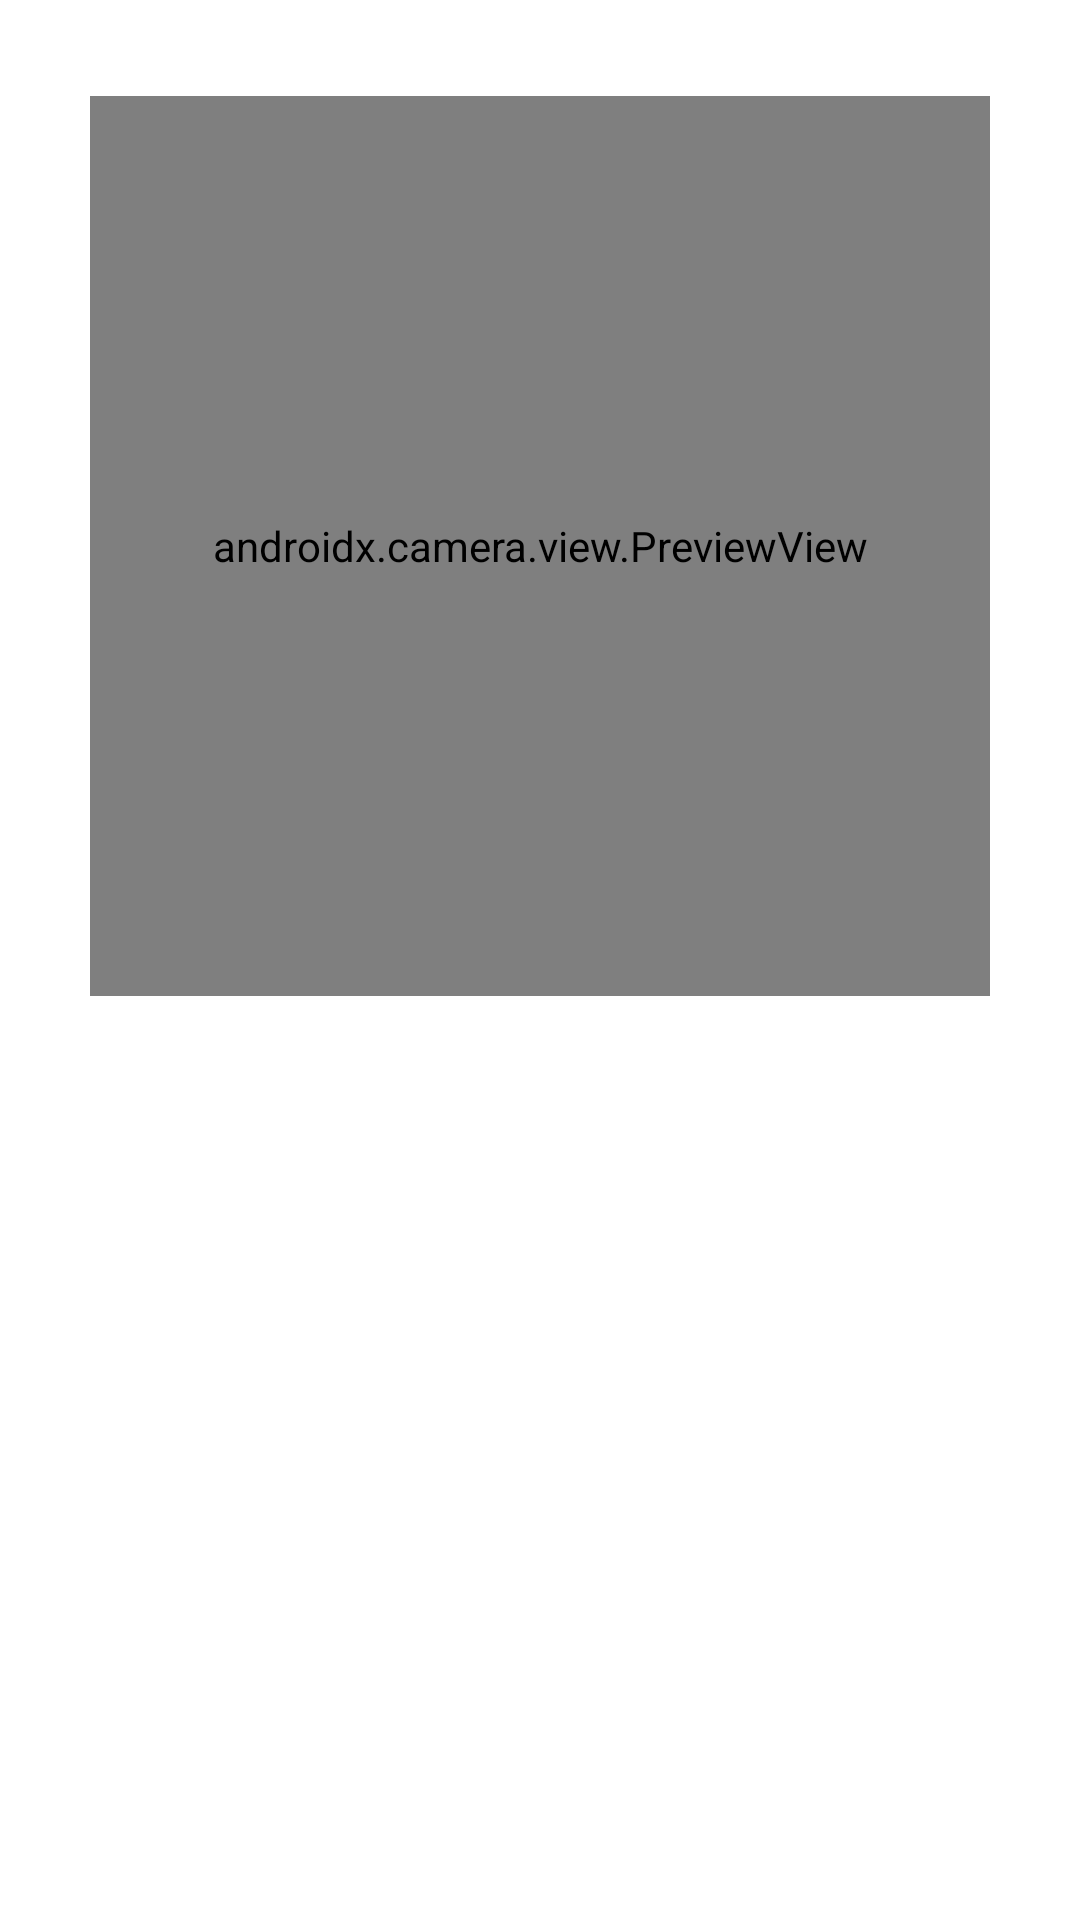

The Android layout XML behind this screen, and the referenced resources:
<!-- AndroidManifest.xml: application theme Theme.MajikaUnbound -->
<!-- res/layout/activity_payment.xml -->
<?xml version="1.0" encoding="utf-8"?>
<androidx.constraintlayout.widget.ConstraintLayout xmlns:android="http://schemas.android.com/apk/res/android"
    android:layout_width="match_parent"
    android:layout_height="match_parent"
    xmlns:app="http://schemas.android.com/apk/res-auto">

    <androidx.camera.view.PreviewView
        android:id="@+id/liveQRPreview"
        android:layout_width="300dp"
        android:layout_height="0dp"
        android:layout_marginTop="32dp"
        app:layout_constraintDimensionRatio="1:1"
        app:layout_constraintTop_toTopOf="parent"
        app:layout_constraintStart_toStartOf="parent"
        app:layout_constraintEnd_toEndOf="parent"
        />
    <TextView
        android:id="@+id/paymentTotalDue"
        android:layout_width="wrap_content"
        android:layout_height="wrap_content"
        app:layout_constraintStart_toStartOf="@id/liveQRPreview"
        app:layout_constraintEnd_toEndOf="@id/liveQRPreview"
        app:layout_constraintTop_toBottomOf="@id/liveQRPreview"
        android:layout_marginTop="20dp"
        android:textSize="24sp"
        android:textColor="#000000"
        android:textStyle="bold"
        />
    <TextView
        android:id="@+id/paymentStatusPreview"
        android:layout_width="wrap_content"
        android:layout_height="wrap_content"
        app:layout_constraintStart_toStartOf="@id/liveQRPreview"
        app:layout_constraintEnd_toEndOf="@id/liveQRPreview"
        app:layout_constraintTop_toBottomOf="@id/paymentTotalDue"
        android:layout_marginTop="20dp"
        android:textSize="18sp"
        android:textColor="#FF0000"
        android:textStyle="bold"
        />
    <TextView
        android:id="@+id/paymentResultComment"
        android:layout_width="wrap_content"
        android:layout_height="wrap_content"
        app:layout_constraintStart_toStartOf="@id/paymentStatusPreview"
        app:layout_constraintEnd_toEndOf="@id/paymentStatusPreview"
        app:layout_constraintTop_toBottomOf="@id/paymentStatusPreview"
        android:layout_marginTop="12dp"
        android:textColor="#000000"
        />

</androidx.constraintlayout.widget.ConstraintLayout>
<!-- resources referenced by this layout -->
<resources>
  <style name="Theme.MajikaUnbound" parent="Theme.MaterialComponents.DayNight.DarkActionBar">
          
          <item name="colorPrimary">@color/purple_500</item>
          <item name="colorPrimaryVariant">@color/purple_700</item>
          <item name="colorOnPrimary">@color/white</item>
          
          <item name="colorSecondary">@color/teal_200</item>
          <item name="colorSecondaryVariant">@color/teal_700</item>
          <item name="colorOnSecondary">@color/black</item>
          
          <item name="android:statusBarColor">?attr/colorPrimaryVariant</item>
          
      </style>
  <!-- not gathered from this repository: default colours our renderer supplied (Android Studio template values) -->
  <color name="purple_500">#FF6200EE</color>
  <color name="purple_700">#FF3700B3</color>
  <color name="teal_200">#FF03DAC5</color>
  <color name="teal_700">#FF018786</color>
  <color name="black">#FF000000</color>
  <color name="white">#FFFFFFFF</color>
</resources>
